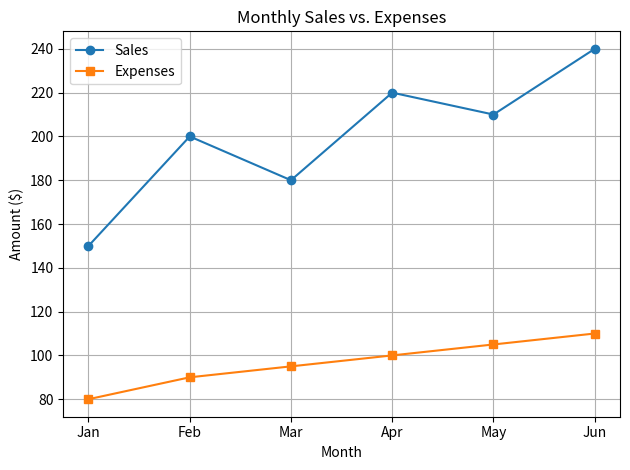
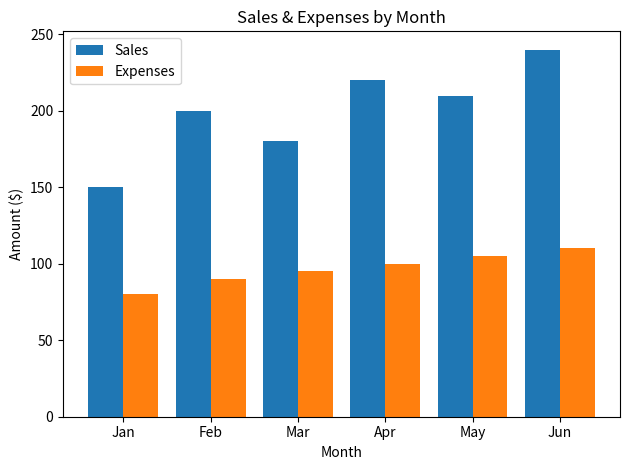
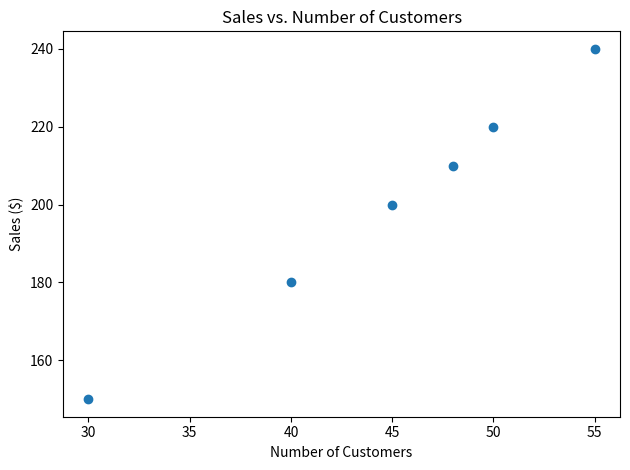

The matplotlib source for these figures, in order:
import matplotlib.pyplot as plt

"""
Lesson 4.1 – Matplotlib Basics & Charting: Why Visualize?

Covers:
 1) Importing Matplotlib
 2) Creating simple line, bar, and scatter plots
 3) Understanding when to use each chart type
"""

# 2. Creating a Line Plot ####################################

# x = [1, 2, 3, 4, 5]
# y = [2, 3, 5, 7, 11]
#
# plt.plot(x, y)
# plt.title("Simple Line Plot")
# plt.xlabel("X-axis")
# plt.ylabel("Y-axis")
# plt.show()

# 3. Creating a Bar Chart ####################################
# categories = ['A', 'B', 'C']
# values = [5, 7, 3]
#
# plt.bar(categories, values)
# plt.title("Bar Chart Example")
# plt.show()

# 4. Creating a Histogram ####################################
# import numpy as np
#
# data = np.random.randint(1, 100, 50)
# plt.hist(data, bins=10)
# plt.title("Histogram of Random Data")
# plt.xlabel("Range")
# plt.ylabel("Frequency")
# plt.show()

# 5. Customizing Charts ####################################

# x = [1, 2, 3, 4, 5]
# y = [2, 3, 5, 7, 11]
# plt.plot(x, y, label='Data Series')
# plt.legend()
# plt.show()

# 6. Saving a Chart ####################################

# x = [1, 2, 3, 4, 5]
# y = [2, 3, 5, 7, 11]
# plt.legend()
# plt.plot(x, y, label='Data Series')
# plt.savefig("sample_chart.png")

# lesson4_1_matplotlib_basics_why_visualize.py


import matplotlib.pyplot as plt

# 1) Why visualize?
print("Lesson 4.1 – Why Visualize?\n")
print("Visualizations help us:")
print(" • Spot trends over time")
print(" • Compare categories at a glance")
print(" • Reveal relationships between variables\n")

# Sample data for demonstration
months = ["Jan", "Feb", "Mar", "Apr", "May", "Jun"]
sales = [150, 200, 180, 220, 210, 240]
expenses = [80, 90, 95, 100, 105, 110]
customers = [30, 45, 40, 50, 48, 55]

# 2) Line plot: trends over time
plt.figure()
plt.plot(months, sales, marker='o', label="Sales")
plt.plot(months, expenses, marker='s', label="Expenses")
plt.title("Monthly Sales vs. Expenses")
plt.xlabel("Month")
plt.ylabel("Amount ($)")
plt.legend()
plt.grid(True)
plt.tight_layout()
plt.show()

# 3) Bar chart: comparing categories
plt.figure()
x = range(len(months))
plt.bar(x, sales, width=0.4, label="Sales")
plt.bar([i + 0.4 for i in x], expenses, width=0.4, label="Expenses")
plt.xticks([i + 0.2 for i in x], months)
plt.title("Sales & Expenses by Month")
plt.xlabel("Month")
plt.ylabel("Amount ($)")
plt.legend()
plt.tight_layout()
plt.show()

# 4) Scatter plot: relationships
plt.figure()
plt.scatter(customers, sales)
plt.title("Sales vs. Number of Customers")
plt.xlabel("Number of Customers")
plt.ylabel("Sales ($)")
plt.tight_layout()
plt.show()

# 5) Wrap-up prompt
print("End of Lesson 4.1 demo. Ask students:")
print(" • Which chart best shows seasonal trends?")
print(" • How would you visualise profit = sales – expenses?")
print(" • Try adding a new dataset or changing markers/styles!")
